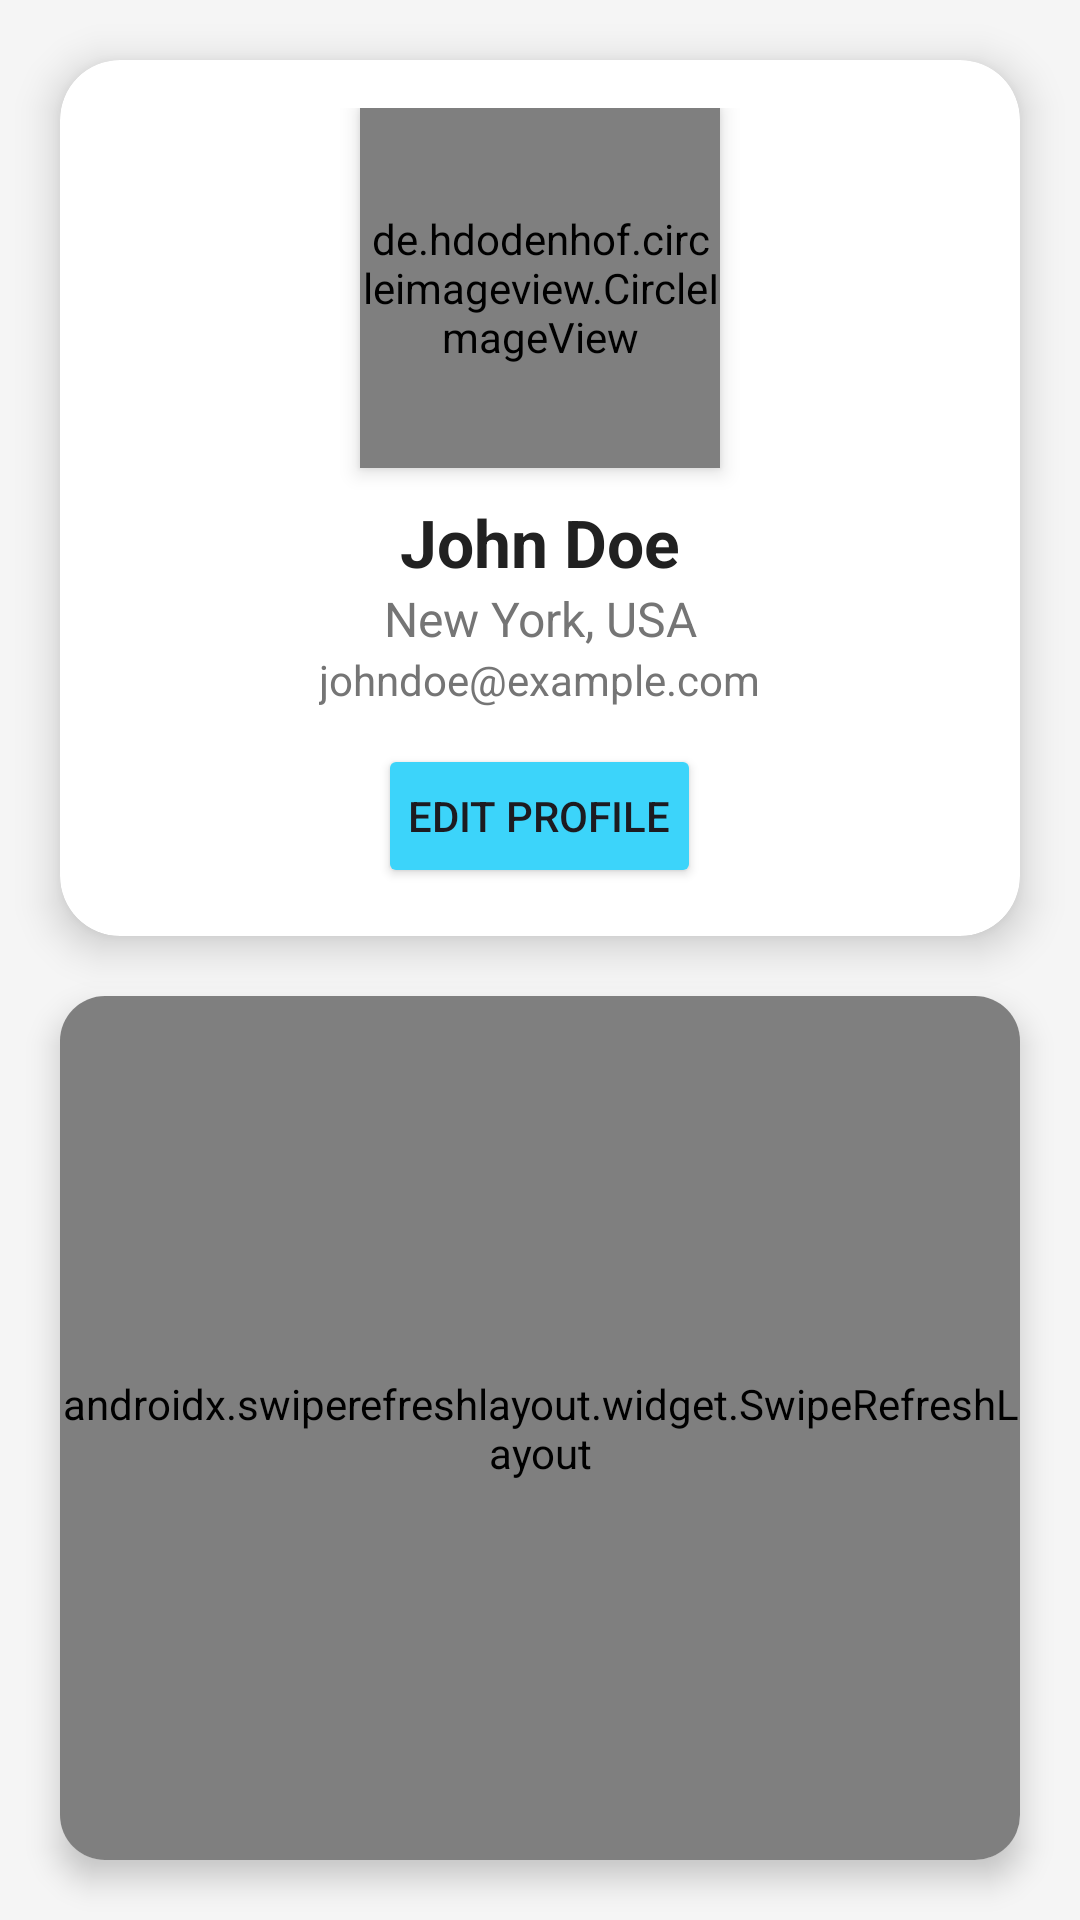

Android layout source for this screen:
<!-- AndroidManifest.xml: application theme Theme.CWC -->
<!-- res/layout/fragment_profile.xml -->
<?xml version="1.0" encoding="utf-8"?>
<androidx.constraintlayout.widget.ConstraintLayout
  xmlns:android="http://schemas.android.com/apk/res/android"
  xmlns:app="http://schemas.android.com/apk/res-auto"
  xmlns:tools="http://schemas.android.com/tools"
  android:id="@+id/profile_fragment"
  android:layout_width="match_parent"
  android:layout_height="match_parent"
  tools:context=".ProfileFragment"
  android:background="@color/background_color">

  
  <androidx.cardview.widget.CardView
    android:id="@+id/profile_card"
    android:layout_width="match_parent"
    android:layout_height="wrap_content"
    android:layout_margin="20dp"
    app:cardCornerRadius="20dp"
    app:cardElevation="8dp"
    app:cardBackgroundColor="@color/white"
    app:layout_constraintTop_toTopOf="parent"
    app:layout_constraintStart_toStartOf="parent"
    app:layout_constraintEnd_toEndOf="parent">

    <LinearLayout
      android:layout_width="match_parent"
      android:layout_height="wrap_content"
      android:orientation="vertical"
      android:gravity="center"
      android:padding="16dp">

      
      <de.hdodenhof.circleimageview.CircleImageView
        android:id="@+id/profile_picture"
        android:layout_width="120dp"
        android:layout_height="120dp"
        android:src="@drawable/profile_foreground"
        android:layout_gravity="center"
        android:elevation="4dp"/>

      
      <TextView
        android:id="@+id/fullname_text"
        android:layout_width="wrap_content"
        android:layout_height="wrap_content"
        android:text="John Doe"
        android:textSize="22sp"
        android:textStyle="bold"
        android:textColor="@color/black"
        android:layout_marginTop="10dp"
        android:gravity="center"/>

      
      <TextView
        android:id="@+id/location_text"
        android:layout_width="wrap_content"
        android:layout_height="wrap_content"
        android:text="New York, USA"
        android:textSize="16sp"
        android:textColor="@color/gray"
        android:gravity="center"/>

      
      <TextView
        android:id="@+id/email_text"
        android:layout_width="wrap_content"
        android:layout_height="wrap_content"
        android:text="johndoe@example.com"
        android:textSize="14sp"
        android:textColor="@color/gray"
        android:gravity="center"/>

      
      
      <Button
        android:id="@+id/edit_profile_picture_text"
        android:layout_width="wrap_content"
        android:layout_height="wrap_content"
        android:layout_marginTop="12dp"
        android:text="Edit Profile"
        android:backgroundTint="@color/primary"
        android:padding="10dp"/>
    </LinearLayout>
  </androidx.cardview.widget.CardView>

  
  <androidx.cardview.widget.CardView
    android:id="@+id/posts_container"
    android:layout_width="match_parent"
    android:layout_height="0dp"
    android:layout_margin="20dp"
    app:cardCornerRadius="15dp"
    app:cardElevation="6dp"
    app:cardBackgroundColor="@color/white"
    app:layout_constraintTop_toBottomOf="@+id/profile_card"
    app:layout_constraintStart_toStartOf="parent"
    app:layout_constraintEnd_toEndOf="parent"
    app:layout_constraintBottom_toTopOf="@+id/navbar_container">

    <androidx.swiperefreshlayout.widget.SwipeRefreshLayout
      android:id="@+id/swipeRefreshLayout_profile"
      android:layout_width="match_parent"
      android:layout_height="match_parent">

      <androidx.recyclerview.widget.RecyclerView
        android:id="@+id/recycler_view_profile"
        android:layout_width="match_parent"
        android:layout_height="match_parent"
        android:clipToPadding="false"
        android:padding="16dp"/>
    </androidx.swiperefreshlayout.widget.SwipeRefreshLayout>
  </androidx.cardview.widget.CardView>

  
  <FrameLayout
    android:id="@+id/navbar_container"
    android:layout_width="match_parent"
    android:layout_height="wrap_content"
    app:layout_constraintStart_toStartOf="parent"
    app:layout_constraintEnd_toEndOf="parent"
    app:layout_constraintBottom_toBottomOf="parent"/>
</androidx.constraintlayout.widget.ConstraintLayout>
<!-- resources referenced by this layout -->
<resources>
  <color name="background_color">#F5F5F5</color>
  <color name="black">#212121</color>
  <color name="gray">#757575</color>
  <color name="primary">#3CD4FA</color>
  <color name="white">#FFFFFF</color>
  <style name="Theme.CWC" parent="Base.Theme.CWC" />
  <style name="Base.Theme.CWC" parent="Theme.Material3.DayNight.NoActionBar">
          
          <item name="colorPrimary">@color/coffee_light</item>
      </style>
  <color name="coffee_light">#A38F85</color>
</resources>
